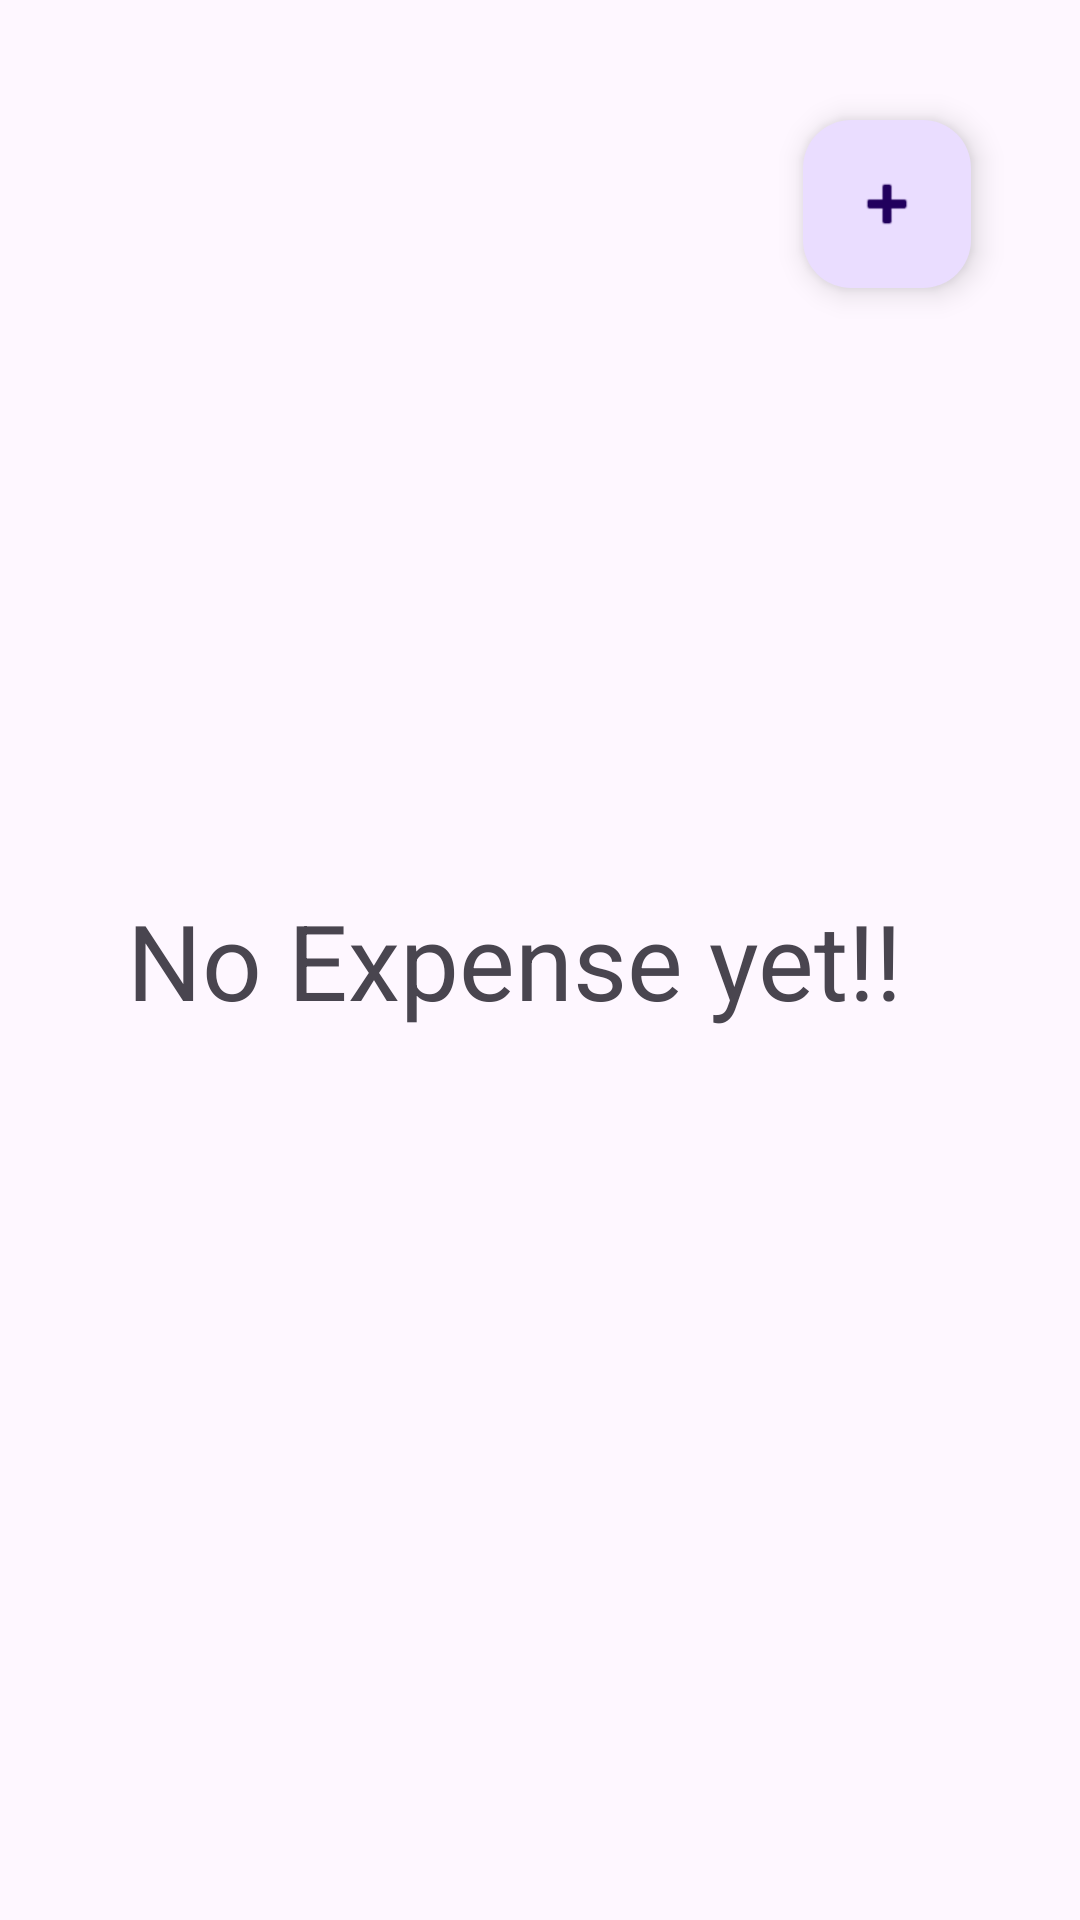

This screen was rendered from an Android layout file. Write that file and the resources it references.
<!-- AndroidManifest.xml: application theme Theme.Expance_Room_MVVM -->
<!-- res/layout/activity_main.xml -->
<?xml version="1.0" encoding="utf-8"?>
<androidx.constraintlayout.widget.ConstraintLayout xmlns:android="http://schemas.android.com/apk/res/android"
    xmlns:app="http://schemas.android.com/apk/res-auto"
    xmlns:tools="http://schemas.android.com/tools"
    android:layout_width="match_parent"
    android:layout_height="match_parent"
    tools:context=".MainActivity">

    <TextView
        android:id="@+id/textNoExpance"
        android:layout_width="match_parent"
        android:layout_height="wrap_content"
        android:gravity="center"
        android:visibility="visible"
        android:text="No Expense yet!!  "
        android:textSize="35sp"
        app:layout_constraintBottom_toBottomOf="parent"
        app:layout_constraintEnd_toEndOf="parent"
        app:layout_constraintStart_toStartOf="parent"
        app:layout_constraintTop_toTopOf="parent" />

    <TextView
        android:id="@+id/textBlance"
        android:layout_width="match_parent"
        android:layout_height="wrap_content"
        android:layout_marginTop="120dp"
        android:gravity="center"
        android:text="Rs 358"
        android:textSize="35sp"
        android:visibility="gone"
        app:layout_constraintEnd_toEndOf="parent"
        app:layout_constraintStart_toStartOf="parent"
        app:layout_constraintTop_toTopOf="parent" />

    <com.github.mikephil.charting.charts.BarChart
        android:id="@+id/mBarchat"
        android:layout_width="0dp"
        android:layout_height="200dp"
        app:layout_constraintEnd_toEndOf="parent"
        app:layout_constraintStart_toStartOf="parent"
        android:visibility="gone"
        app:layout_constraintTop_toBottomOf="@+id/textBlance" />

    <androidx.recyclerview.widget.RecyclerView
        android:id="@+id/recyclerMainView"
        android:layout_width="match_parent"
        android:layout_height="0dp"
        android:layout_marginStart="8dp"
        android:layout_marginEnd="8dp"
        android:visibility="gone"
        app:layout_constraintBottom_toBottomOf="parent"
        app:layout_constraintEnd_toEndOf="parent"
        app:layout_constraintHorizontal_bias="1.0"
        app:layout_constraintStart_toStartOf="parent"
        app:layout_constraintTop_toBottomOf="@+id/mBarchat" />

    <com.google.android.material.floatingactionbutton.FloatingActionButton
        android:id="@+id/floatingActionButton"
        android:layout_width="wrap_content"
        android:layout_height="wrap_content"
        android:layout_marginTop="40dp"
        android:clickable="true"
        app:layout_constraintEnd_toEndOf="parent"
        app:layout_constraintHorizontal_bias="0.881"
        app:layout_constraintStart_toStartOf="parent"
        app:layout_constraintTop_toTopOf="parent"
        app:srcCompat="@android:drawable/ic_input_add" />


</androidx.constraintlayout.widget.ConstraintLayout>
<!-- resources referenced by this layout -->
<resources>
  <style name="Theme.Expance_Room_MVVM" parent="Base.Theme.Expance_Room_MVVM" />
  <style name="Base.Theme.Expance_Room_MVVM" parent="Theme.Material3.DayNight.NoActionBar">
          
          
      </style>
</resources>
